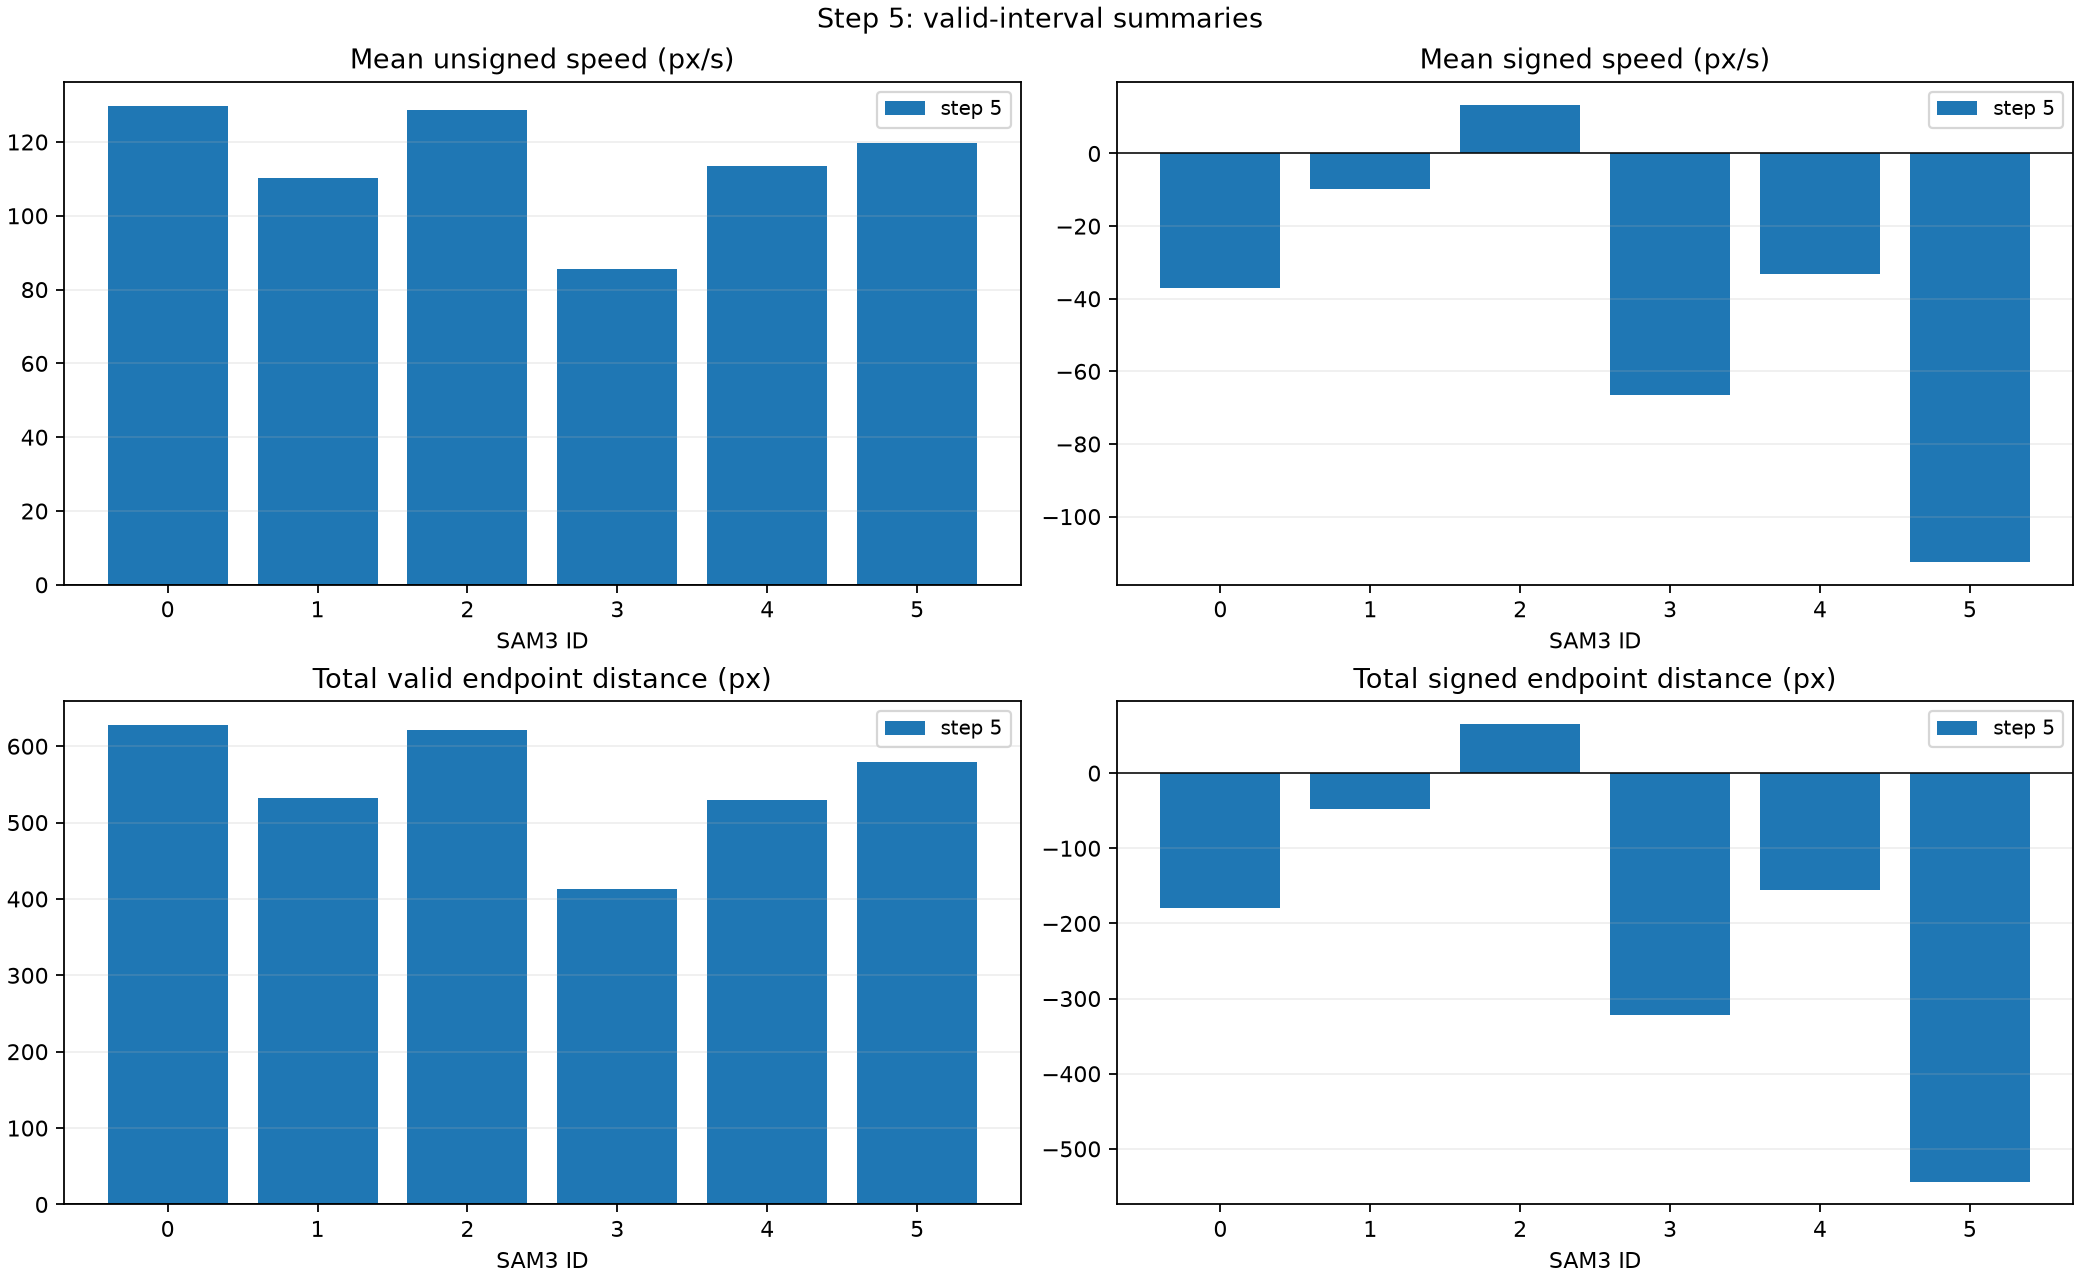

The file beside this chart, header and first rows:
frame_step, id, anchor_frame, start_frame, end_frame, frame_range, observations, sample_rows, candidate_intervals, incomplete_intervals, track_span_s, valid_distance_intervals, valid_signed_intervals, valid_distance_time_s, valid_signed_time_s, distance_time_coverage, signed_time_coverage, path_distance_px, signed_distance_px, forward_distance_px, backward_distance_px, mean_speed_px_s, mean_signed_speed_px_s, distance_summary_valid
5, 0, 0, 0, 149, [0, 1, 2, 3, 4, 5, 6, 7, 8, 9, 10, 11, 1…, 150, 31, 30, 1, 4.965, 29, 29, 4.832, 4.832, 0.9732, 0.9732, 627.4, -179.5, 223.9, 403.4, 129.8, -37.14, 1
5, 1, 0, 0, 149, [0, 1, 2, 3, 4, 5, 6, 7, 8, 9, 10, 11, 1…, 150, 31, 30, 1, 4.965, 29, 29, 4.832, 4.832, 0.9732, 0.9732, 532.6, -47.27, 242.7, 289.9, 110.2, -9.783, 1
5, 2, 0, 0, 149, [0, 1, 2, 3, 4, 5, 6, 7, 8, 9, 10, 11, 1…, 150, 31, 30, 1, 4.965, 29, 29, 4.832, 4.832, 0.9732, 0.9732, 621.3, 65.04, 343.2, 278.2, 128.6, 13.46, 1
5, 3, 0, 0, 149, [0, 1, 2, 3, 4, 5, 6, 7, 8, 9, 10, 11, 1…, 150, 31, 30, 1, 4.965, 29, 29, 4.832, 4.832, 0.9732, 0.9732, 413.3, -321.6, 45.86, 367.5, 85.54, -66.56, 1
5, 4, 0, 0, 149, [0, 1, 2, 3, 4, 5, 6, 7, 8, 9, 10, 11, 1…, 150, 31, 30, 1, 4.965, 28, 28, 4.665, 4.665, 0.9396, 0.9396, 529.1, -155.4, 186.8, 342.3, 113.4, -33.32, 1
5, 5, 0, 0, 149, [0, 1, 2, 3, 4, 5, 6, 7, 8, 9, 10, 11, 1…, 150, 31, 30, 1, 4.965, 29, 29, 4.832, 4.832, 0.9732, 0.9732, 578.8, -543.5, 17.64, 561.2, 119.8, -112.5, 1
